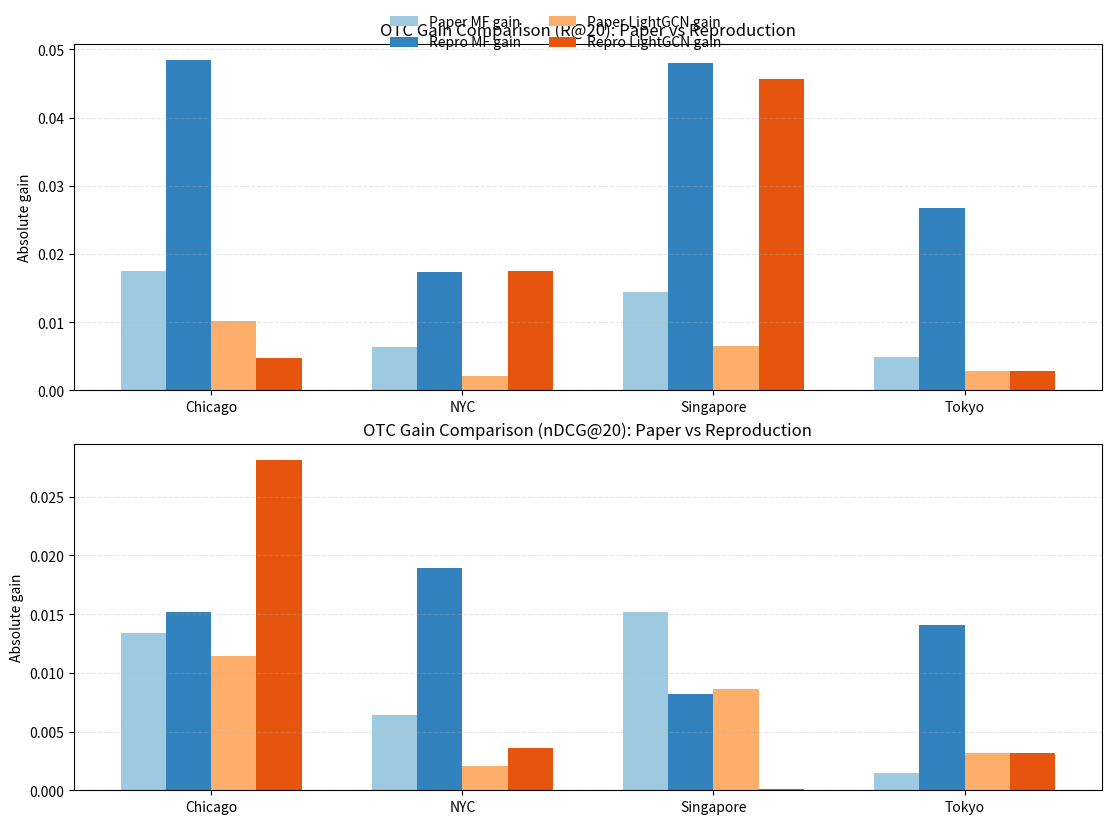

Generate this figure with matplotlib:
import matplotlib.pyplot as plt
import numpy as np


cities = ["Chicago", "NYC", "Singapore", "Tokyo"]

# Gains = OTC - Backbone
paper_gain_r20_mf = np.array([0.0175, 0.0064, 0.0144, 0.0049])
repro_gain_r20_mf = np.array([0.0484, 0.0173, 0.0480, 0.0268])
paper_gain_r20_lgcn = np.array([0.0102, 0.0021, 0.0065, 0.0029])
repro_gain_r20_lgcn = np.array([0.0048, 0.0175, 0.0456, 0.0028])

paper_gain_ndcg_mf = np.array([0.0134, 0.0064, 0.0152, 0.0015])
repro_gain_ndcg_mf = np.array([0.0152, 0.0189, 0.0082, 0.0141])
paper_gain_ndcg_lgcn = np.array([0.0114, 0.0021, 0.0086, 0.0032])
repro_gain_ndcg_lgcn = np.array([0.0281, 0.0036, 0.0001, 0.0032])


def build_metric_plot(
    ax,
    paper_mf,
    repro_mf,
    paper_lgcn,
    repro_lgcn,
    title,
    ylabel,
):
    x = np.arange(len(cities))
    w = 0.18

    ax.bar(x - 1.5 * w, paper_mf, width=w, label="Paper MF gain", color="#9ecae1")
    ax.bar(x - 0.5 * w, repro_mf, width=w, label="Repro MF gain", color="#3182bd")
    ax.bar(x + 0.5 * w, paper_lgcn, width=w, label="Paper LightGCN gain", color="#fdae6b")
    ax.bar(x + 1.5 * w, repro_lgcn, width=w, label="Repro LightGCN gain", color="#e6550d")

    ax.set_xticks(x)
    ax.set_xticklabels(cities)
    ax.set_title(title)
    ax.set_ylabel(ylabel)
    ax.grid(axis="y", linestyle="--", alpha=0.3)


fig, axes = plt.subplots(2, 1, figsize=(11, 8), constrained_layout=True)

build_metric_plot(
    axes[0],
    paper_gain_r20_mf,
    repro_gain_r20_mf,
    paper_gain_r20_lgcn,
    repro_gain_r20_lgcn,
    "OTC Gain Comparison (R@20): Paper vs Reproduction",
    "Absolute gain",
)

build_metric_plot(
    axes[1],
    paper_gain_ndcg_mf,
    repro_gain_ndcg_mf,
    paper_gain_ndcg_lgcn,
    repro_gain_ndcg_lgcn,
    "OTC Gain Comparison (nDCG@20): Paper vs Reproduction",
    "Absolute gain",
)

handles, labels = axes[0].get_legend_handles_labels()
fig.legend(handles, labels, loc="upper center", ncol=2, frameon=False, bbox_to_anchor=(0.5, 1.02))

out = "paper_vs_repro_gain_comparison.png"
fig.savefig(out, dpi=220, bbox_inches="tight")
print(f"Saved: {out}")
